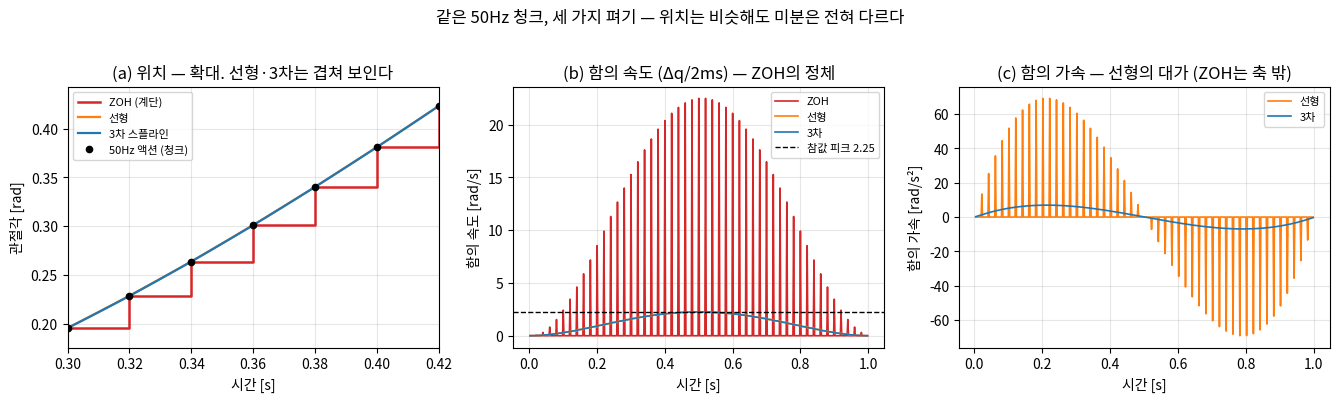

This chart was generated by the following Python code: (Note: this script raises an exception after producing the figure.)
# Lec R08 그림 생성 스크립트
# 실행: python3 gen_figs.py  (이 디렉토리에서)
import matplotlib
matplotlib.use('Agg')
import matplotlib.pyplot as plt
import numpy as np
from scipy.interpolate import CubicSpline

plt.rcParams.update({'font.family': 'Noto Sans CJK JP', 'axes.unicode_minus': False})

OUT = "/home/hjkim/frontier_ws/vla-study/images/lecR08"

# ---------- 공용: 최소저크(5차 rest-to-rest) 형상 ----------
def mj_s(tau):            # smootherstep = 10t^3 - 15t^4 + 6t^5
    return 10*tau**3 - 15*tau**4 + 6*tau**5
def mj_sd(tau):
    return 30*tau**2 - 60*tau**3 + 30*tau**4
def mj_sdd(tau):
    return 60*tau - 180*tau**2 + 120*tau**3

# =====================================================================
# fig1 — 한 장 요약: 50Hz 액션 청크를 500Hz 셋포인트로 펴기 (ZOH/선형/3차)
# =====================================================================
T, dq = 1.0, 1.2
t50 = np.linspace(0, T, 51)             # 시작 상태 + 50개 액션 (50Hz)
q50 = dq*mj_s(t50/T)
t500 = np.arange(0, T, 0.002)           # 500Hz 셋포인트
zoh = q50[np.searchsorted(t50, t500, side='right') - 1]
lin = np.interp(t500, t50, q50)
cub = CubicSpline(t50, q50)(t500)

fig, ax = plt.subplots(1, 3, figsize=(13.5, 3.9))
# (a) 위치 확대창
m = (t500 >= 0.30) & (t500 <= 0.42)
ax[0].step(t500[m], zoh[m], where='post', color='tab:red', lw=1.8, label='ZOH (계단)')
ax[0].plot(t500[m], lin[m], color='tab:orange', lw=1.6, label='선형')
ax[0].plot(t500[m], cub[m], color='tab:blue', lw=1.6, label='3차 스플라인')
ax[0].plot(t50, q50, 'ko', ms=4.5, zorder=5, label='50Hz 액션 (청크)')
ax[0].set_xlim(0.30, 0.42)
ax[0].set_ylim(q50[15]-0.02, q50[21]+0.02)
ax[0].set_xlabel('시간 [s]'); ax[0].set_ylabel('관절각 [rad]')
ax[0].set_title('(a) 위치 — 확대. 선형·3차는 겹쳐 보인다')
ax[0].legend(fontsize=8, loc='upper left'); ax[0].grid(alpha=0.3)

# (b) 함의 속도 (500Hz 유한차분)
for q, c, lb in [(zoh, 'tab:red', 'ZOH'), (lin, 'tab:orange', '선형'), (cub, 'tab:blue', '3차')]:
    v = np.diff(q)/0.002
    ax[1].plot(t500[1:], v, color=c, lw=1.2, label=lb)
ax[1].axhline(15*dq/(8*T), color='k', ls='--', lw=1, label='참값 피크 2.25')
ax[1].set_xlabel('시간 [s]'); ax[1].set_ylabel('함의 속도 [rad/s]')
ax[1].set_title('(b) 함의 속도 (Δq/2ms) — ZOH의 정체')
ax[1].legend(fontsize=8, loc='upper right'); ax[1].grid(alpha=0.3)

# (c) 함의 가속 — 선형 vs 3차 (ZOH는 축 밖)
for q, c, lb in [(lin, 'tab:orange', '선형'), (cub, 'tab:blue', '3차')]:
    acc = np.diff(q, 2)/0.002**2
    ax[2].plot(t500[2:], acc, color=c, lw=1.2, label=lb)
ax[2].set_xlabel('시간 [s]'); ax[2].set_ylabel('함의 가속 [rad/s²]')
ax[2].set_title('(c) 함의 가속 — 선형의 대가 (ZOH는 축 밖)')
ax[2].legend(fontsize=8, loc='upper right'); ax[2].grid(alpha=0.3)
fig.suptitle('같은 50Hz 청크, 세 가지 펴기 — 위치는 비슷해도 미분은 전혀 다르다', y=1.02)
fig.tight_layout()
fig.savefig(f"{OUT}/fig1_chunk_to_setpoints.png", dpi=150, bbox_inches='tight')
plt.close(fig)

# =====================================================================
# fig2 — 프로파일 3종: 사다리꼴 / S-커브 / 5차(최소저크), 위치·속도·가속·저크
# 공통 제약: L=0.8 rad, v_max=2 rad/s, a_max=8 rad/s², (S-커브) j_max=80 rad/s³
# =====================================================================
L, vm, am, jm = 0.8, 2.0, 8.0, 80.0
dt = 1e-4

# --- 사다리꼴 ---
ta, tc = vm/am, L/vm - vm/am
T_trap = 2*ta + tc
t1 = np.arange(0, T_trap, dt)
acc1 = np.where(t1 < ta, am, np.where(t1 < ta+tc, 0.0, -am))
v1 = np.cumsum(acc1)*dt
q1 = np.cumsum(v1)*dt

# --- S-커브 (7세그먼트) ---
tj = am/jm
Tacc = vm/am + tj
tc2 = (L - vm*Tacc)/vm
T_s = 2*Tacc + tc2
segs = [(jm, tj), (0, vm/am - tj), (-jm, tj), (0, tc2),
        (-jm, tj), (0, vm/am - tj), (jm, tj)]
t2, jerk2 = [], []
tcur = 0.0
for jv, dur in segs:
    n = int(round(dur/dt))
    t2.append(tcur + np.arange(n)*dt)
    jerk2.append(np.full(n, jv))
    tcur += dur
t2 = np.concatenate(t2); jerk2 = np.concatenate(jerk2)
acc2 = np.cumsum(jerk2)*dt
v2 = np.cumsum(acc2)*dt
q2 = np.cumsum(v2)*dt

# --- 5차 (같은 제약을 만족하는 최소 T) ---
T_q = max(15*L/(8*vm), np.sqrt(10*L/(np.sqrt(3)*am)))
t3 = np.arange(0, T_q, dt)
tau = t3/T_q
q3 = L*mj_s(tau)
v3 = L*mj_sd(tau)/T_q
a3 = L*mj_sdd(tau)/T_q**2
j3 = L*(60 - 360*tau + 360*tau**2)/T_q**3

fig, ax = plt.subplots(4, 1, figsize=(9, 10), sharex=True)
names = [f'사다리꼴 (T={T_trap:.2f}s)', f'S-커브 (T={T_s:.2f}s)', f'5차 최소저크 (T={T_q:.2f}s)']
colors = ['tab:red', 'tab:green', 'tab:blue']
for (t, q, v, a, j), c, nm in [((t1, q1, v1, acc1, None), colors[0], names[0]),
                               ((t2, q2, v2, acc2, jerk2), colors[1], names[1]),
                               ((t3, q3, v3, a3, j3), colors[2], names[2])]:
    ax[0].plot(t, q, color=c, lw=1.7, label=nm)
    ax[1].plot(t, v, color=c, lw=1.7)
    ax[2].plot(t, a, color=c, lw=1.7)
    if j is not None:
        ax[3].plot(t, j, color=c, lw=1.7)
# 사다리꼴 저크 = 임펄스 (스위칭 순간에 ±∞)
for ts in [0, ta, ta+tc, T_trap]:
    ax[3].annotate('', xy=(ts, 110), xytext=(ts, 0),
                   arrowprops=dict(arrowstyle='->', color='tab:red', lw=1.6))
ax[3].text(0.02, 118, '사다리꼴: 저크 = 임펄스(±∞)', color='tab:red', fontsize=9)
ax[0].set_ylabel('위치 [rad]'); ax[1].set_ylabel('속도 [rad/s]')
ax[2].set_ylabel('가속 [rad/s²]'); ax[3].set_ylabel('저크 [rad/s³]')
ax[3].set_xlabel('시간 [s]')
ax[1].axhline(vm, color='gray', ls=':', lw=1); ax[1].text(0.7, vm+0.06, 'v_max', color='gray', fontsize=8)
ax[2].axhline(am, color='gray', ls=':', lw=1); ax[2].axhline(-am, color='gray', ls=':', lw=1)
ax[3].axhline(jm, color='gray', ls=':', lw=1); ax[3].axhline(-jm, color='gray', ls=':', lw=1)
ax[0].legend(fontsize=9, loc='lower right')
for a_ in ax: a_.grid(alpha=0.3)
ax[3].set_ylim(-140, 140)
fig.suptitle('같은 이동(0.8 rad), 같은 한계(v≤2, a≤8) — 매끄러움과 시간의 교환', y=0.995)
fig.tight_layout()
fig.savefig(f"{OUT}/fig2_profiles.png", dpi=150, bbox_inches='tight')
plt.close(fig)

# =====================================================================
# fig3 — 청크 경계: 순진한 교체 vs 5차 브리지 스티칭 (RTC 미니어처)
# =====================================================================
# 이전 청크: 최소저크 0 → 1.2 rad, [0,1]s. t=0.5에서 새 청크 도착.
# 새 청크: 낡은 관측 기반이라 q_pred=0.58에서 정지 출발로 계산됨: 0.58 → 1.4, [0.5,1.5]s
q_old = lambda t: 1.2*mj_s(t/1.0)
v_old = lambda t: 1.2*mj_sd(t/1.0)/1.0
q_new = lambda t: 0.58 + 0.82*mj_s((t-0.5)/1.0)
v_new = lambda t: 0.82*mj_sd((t-0.5)/1.0)/1.0
a_new = lambda t: 0.82*mj_sdd((t-0.5)/1.0)/1.0**2

t_sw, t_br = 0.5, 0.15          # 교체 시각, 브리지 길이
# 브리지: (q_old(0.5), v_old(0.5), 0) → (q_new(0.65), v_new(0.65), a_new(0.65)) 5차
def quintic_coeffs(T, b):
    A = np.array([[1,0,0,0,0,0],[0,1,0,0,0,0],[0,0,2,0,0,0],
                  [1,T,T**2,T**3,T**4,T**5],
                  [0,1,2*T,3*T**2,4*T**3,5*T**4],
                  [0,0,2,6*T,12*T**2,20*T**3]])
    return np.linalg.solve(A, b)
b = np.array([q_old(t_sw), v_old(t_sw), 0.0,
              q_new(t_sw+t_br), v_new(t_sw+t_br), a_new(t_sw+t_br)])
a_br = quintic_coeffs(t_br, b)
q_br = lambda t: sum(a_br[k]*(t-t_sw)**k for k in range(6))

tt = np.arange(0, 1.5, 0.002)
def traj(mode):
    q = np.empty_like(tt)
    for i, t in enumerate(tt):
        if t < t_sw:
            q[i] = q_old(t)
        elif mode == 'naive':
            q[i] = q_new(t)
        else:
            q[i] = q_br(t) if t < t_sw + t_br else q_new(t)
    return q
qn, qs = traj('naive'), traj('stitch')

fig, ax = plt.subplots(1, 2, figsize=(10.5, 3.9))
ax[0].plot(tt, qn, color='tab:red', lw=1.6, label='순진한 교체 (점프)')
ax[0].plot(tt, qs, color='tab:blue', lw=1.6, label='5차 브리지 스티칭')
ax[0].axvline(t_sw, color='gray', ls=':', lw=1)
ax[0].text(t_sw+0.01, 0.15, '새 청크 도착', color='gray', fontsize=9, rotation=90)
ax[0].axvspan(t_sw, t_sw+t_br, color='tab:blue', alpha=0.08)
ax[0].set_xlabel('시간 [s]'); ax[0].set_ylabel('셋포인트 [rad]')
ax[0].set_title('(a) 위치 셋포인트'); ax[0].legend(fontsize=9); ax[0].grid(alpha=0.3)
for q, c, lb in [(qn, 'tab:red', '순진한 교체'), (qs, 'tab:blue', '스티칭')]:
    ax[1].plot(tt[1:], np.diff(q)/0.002, color=c, lw=1.3, label=lb)
ax[1].axvline(t_sw, color='gray', ls=':', lw=1)
ax[1].set_xlabel('시간 [s]'); ax[1].set_ylabel('함의 속도 [rad/s]')
ax[1].set_title('(b) 함의 속도 — 경계의 불연속'); ax[1].legend(fontsize=9); ax[1].grid(alpha=0.3)
fig.suptitle('청크 경계에서 무슨 일이 벌어지는가 — 실습에서 만들 스티처의 목표', y=1.02)
fig.tight_layout()
fig.savefig(f"{OUT}/fig3_stitching.png", dpi=150, bbox_inches='tight')
plt.close(fig)

print("saved: fig1_chunk_to_setpoints.png, fig2_profiles.png, fig3_stitching.png")
print(f"[fig2] T_trap={T_trap:.4f}, T_s={T_s:.4f}, T_quintic={T_q:.4f}")
print(f"[fig2] 적분 검증: 사다리꼴 끝위치={q1[-1]:.4f}, S-커브 끝위치={q2[-1]:.4f} (목표 0.8)")
print(f"[fig3] 순진 교체: 위치 점프={qn[np.searchsorted(tt,t_sw)]-qn[np.searchsorted(tt,t_sw)-1]:+.4f} rad, "
      f"속도 {v_old(t_sw):.3f}→{0.0:.3f}")
